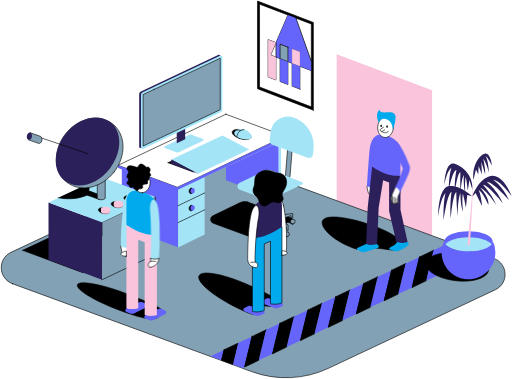
t = 0.00 s
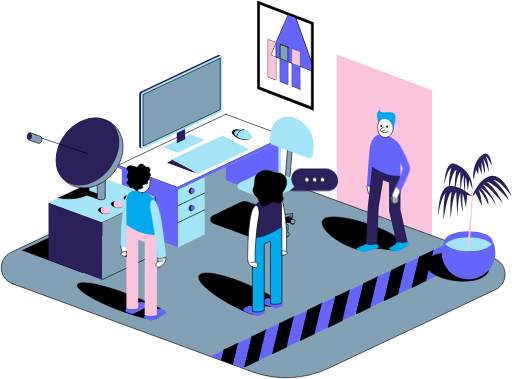
t = 1.20 s
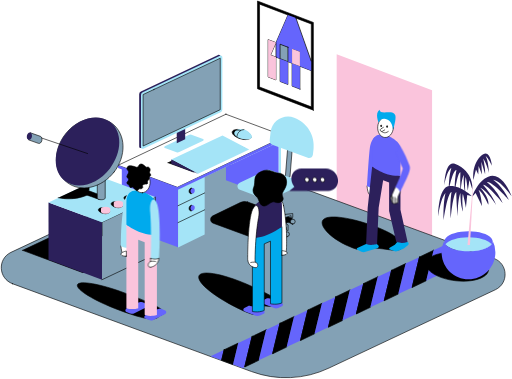
t = 2.70 s
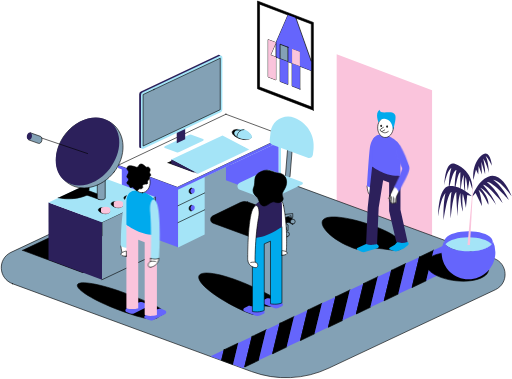
t = 4.00 s
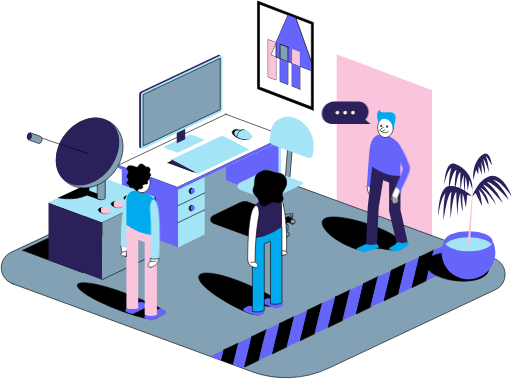
t = 5.40 s
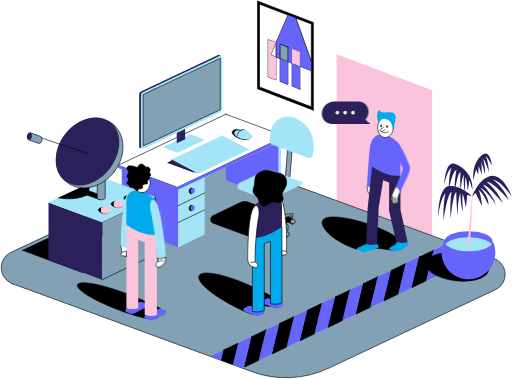
t = 6.60 s

The animated SVG that drew these frames (rendered in a browser with its animation timeline set to each time). Animation: 4 CSS @keyframes rules; one cycle of 8.00 s, repeats indefinitely.

<svg xmlns="http://www.w3.org/2000/svg" viewBox="0 0 1024 758">
<style>
/* <![CDATA[ */

#bubble1 {
  animation: bubble1 8s ease-in-out infinite;
}

@keyframes bubble1 {
  0%, 50%, 100% {
    transform: translate(579px, 382px) scale(0) translate(-579px, -382px);
  }
  5%, 45% {
    transform: translate(579px, 382px) scale(1) translate(-579px, -382px);
  }
}

#bubble2 {
  animation: bubble2 8s ease-in-out infinite;
}

@keyframes bubble2 {
  0%, 50%, 100% {
    transform: translate(741px, 248px) scale(0) translate(-741px, -248px);
  }
  55%, 95% {
    transform: translate(741px, 248px) scale(1) translate(-741px, -248px);
  }
}

#hand1 {
  animation: hand1 6s ease-in-out infinite;
}

@keyframes hand1 {
  0%, 30%, 100% {
    transform: translate(309px, 413px) rotate(0deg) translate(-309px, -413px);
  }
  15% {
    transform: translate(309px, 413px) rotate(-10deg) translate(-309px, -413px);
  }
}

#hand2 {
  animation: hand2 6s ease-in-out infinite;
}

@keyframes hand2 {
  0%, 60%, 90%, 100% {
    transform: translate(800px, 305px) rotate(0deg) translate(-800px, -305px);
  }
  75% {
    transform: translate(800px, 305px) rotate(5deg) translate(-800px, -305px);
  }
}

/* ]]> */
</style>
  <path fill="#FAC4DC" d="M864.151 472.149l-190.799-70.267V108.578l190.799 72.002v293.304"/>
  <path fill="#83A1B5" stroke="#000" stroke-linecap="round" stroke-linejoin="round" stroke-miterlimit="10" stroke-width="1.24" d="M24.778 567.38l478.184 175.734a200.455 200.455 0 00154.929-6.975l332.833-156.65c27.258-12.903 25.478-52.268-2.828-62.663L509.657 341.189a200.47 200.47 0 00-154.731 6.915L21.982 504.699c-27.275 12.889-25.516 52.272 2.796 62.681z"/>
  <path fill="#6565FC" d="M450.344 233.923L243.63 331.777l112.533 41.83 206.719-97.853-112.538-41.831z"/>
  <path fill="#6565FC" d="M243.63 331.776v121.138l112.533 41.835V373.607L243.63 331.776z"/>
  <path fill="#A4E4F7" d="M356.166 373.607V494.75l53.154-25.521v-115.1l147.77-69.876v115.389l4.881-2.291V276.213l-205.805 97.394z"/>
  <path fill="#6565FC" d="M557.087 399.641l-105.15-39.318V334.2l105.15-49.948v115.389z"/>
  <path fill="#FFF" stroke="#000" stroke-linecap="round" stroke-linejoin="round" stroke-miterlimit="10" stroke-width="1.24" d="M451.851 228.486L236.147 330.597l118.516 44.057 215.7-102.115-118.512-44.053z"/>
  <path fill="#6565FC" d="M236.146 330.596v5.303l118.516 44.058v-5.304l-118.516-44.057z"/>
  <path fill="#6565FC" d="M354.664 379.957l215.7-102.11v-5.308l-215.7 102.115v5.303z"/>
  <path fill="none" stroke="#000" stroke-linecap="round" stroke-linejoin="round" stroke-miterlimit="10" stroke-width="1.24" d="M356.167 411.434l53.154-25.521"/>
  <path fill="none" stroke="#000" stroke-linecap="round" stroke-linejoin="round" stroke-miterlimit="10" stroke-width="1.24" d="M356.167 445.196l53.154-25.516"/>
  <path stroke="#000" stroke-linecap="round" stroke-linejoin="round" stroke-miterlimit="10" stroke-width="1.24" d="M386.638 382.623c.627-3.084-.725-5.962-3.021-6.429-2.296-.467-4.666 1.654-5.294 4.738-.627 3.084.726 5.962 3.022 6.429s4.666-1.654 5.293-4.738z"/>
  <path fill="#6565FC" d="M389.422 382.321c.627-3.083-.725-5.962-3.021-6.429-2.296-.467-4.666 1.654-5.293 4.738-.628 3.084.725 5.963 3.021 6.43 2.297.467 4.666-1.655 5.293-4.739z"/>
  <path stroke="#000" stroke-linecap="round" stroke-linejoin="round" stroke-miterlimit="10" stroke-width="1.24" d="M386.638 416.984c.627-3.083-.725-5.962-3.021-6.429s-4.666 1.654-5.294 4.738c-.627 3.084.726 5.963 3.022 6.43s4.666-1.655 5.293-4.739z"/>
  <path fill="#6565FC" d="M389.415 416.681c.628-3.084-.725-5.963-3.021-6.43-2.296-.467-4.666 1.655-5.293 4.739-.627 3.083.726 5.962 3.022 6.429 2.296.467 4.665-1.654 5.292-4.738z"/>
  <path stroke="#000" stroke-linecap="round" stroke-linejoin="round" stroke-miterlimit="10" stroke-width="1.24" d="M572.837 473.267l-31.485-14.34 6.759-3.462 27.362 15.166-2.636 2.636z"/>
  <path stroke="#000" stroke-linecap="round" stroke-linejoin="round" stroke-miterlimit="10" stroke-width="1.24" d="M584.537 447.842l-31.485-14.34 6.759-3.462 27.362 15.162-2.636 2.64z"/>
  <path stroke="#000" stroke-linecap="round" stroke-linejoin="round" stroke-miterlimit="10" stroke-width="1.24" d="M495.253 403.959l88.394 32.487c1.897.698 2.03 3.324.212 4.21l-66.984 32.573a19.738 19.738 0 01-15.437.777l-74.937-27.542c-6.626-2.433-7.089-11.63-.739-14.716l55.716-27.091a17.587 17.587 0 0113.775-.698z"/>
  <path fill="#83A1B5" stroke="#000" stroke-linecap="round" stroke-linejoin="round" stroke-miterlimit="10" stroke-width="1.24" d="M511.727 450.102a4.849 4.849 0 100-9.698 4.849 4.849 0 000 9.698z"/>
  <path fill="#83A1B5" stroke="#000" stroke-linecap="round" stroke-linejoin="round" stroke-miterlimit="10" stroke-width="1.24" d="M545.269 440.403l27.642 14.565v4.973l3.274 1.221v-11.245l-17.104-11.245 23.101-7.407v4.849l3.352-1.419v-7.613l-38.166 4.454-37.17-2.874v7.718l3.637 1.52v-4.752l20.603 4.087-27.56 15.997v8.843l3.187-1.069v-5.23l35.204-15.373z"/>
  <path fill="#83A1B5" stroke="#000" stroke-linecap="round" stroke-linejoin="round" stroke-miterlimit="10" stroke-width="1.24" d="M508.354 474.864a4.849 4.849 0 100-9.698 4.849 4.849 0 000 9.698z"/>
  <path fill="#83A1B5" stroke="#000" stroke-linecap="round" stroke-linejoin="round" stroke-miterlimit="10" stroke-width="1.24" d="M573.939 473.329a4.848 4.848 0 100-9.697 4.849 4.849 0 000 9.697z"/>
  <path fill="#83A1B5" stroke="#000" stroke-linecap="round" stroke-linejoin="round" stroke-miterlimit="10" stroke-width="1.24" d="M585.535 448.082a4.849 4.849 0 10-.002-9.698 4.849 4.849 0 00.002 9.698z"/>
  <path fill="#83A1B5" stroke="#000" stroke-linecap="round" stroke-linejoin="round" stroke-miterlimit="10" stroke-width="1.24" d="M550.654 435.867c-2.309 2.314-8.462 2.314-10.772 0v-66.883h10.772v66.883z"/>
  <path fill="#83A1B5" stroke="#000" stroke-linecap="round" stroke-linejoin="round" stroke-miterlimit="10" stroke-width="1.24" d="M575.901 355.903c-2.144.046-3.738-1.662-5.092-3.811l7.558-93.175 9.289-.165-7.558 93.175c-.175 2.149-2.053 3.93-4.197 3.976z"/>
  <path fill="#A4E4F7" d="M541.234 264.234l-1.777 15.134a10.08 10.08 0 006.516 10.63l69.651 25.727c4.592 1.695 9.56-1.35 10.134-6.212l1.318-11.218c3.219-27.403-12.747-53.442-38.63-63.002-21.397-7.907-44.553 6.29-47.212 28.941z"/>
  <path fill="#A4E4F7" d="M531.953 340.396l-52.639 24.979c-6.116 2.902-5.744 11.732.597 14.11l45.407 17.027a29.709 29.709 0 0023.174-.978l55.624-26.393c2.278-1.084 2.14-4.372-.22-5.258l-63.577-23.835a10.7 10.7 0 00-8.366.348z"/>
  <path stroke="#000" stroke-linecap="round" stroke-linejoin="round" stroke-miterlimit="10" stroke-width="1.24" d="M501.919 274.709c1.417-4.663-5.802-10.986-16.124-14.122-10.322-3.136-19.838-1.898-21.255 2.766-1.417 4.663 5.802 10.986 16.124 14.122 10.322 3.136 19.838 1.898 21.255-2.766z"/>
  <path fill="#A4E4F7" d="M329.74 295.885l23.276 8.582a7.044 7.044 0 005.45-.243l47.777-22.651c1.51-.716 1.409-2.893-.157-3.472l-23.247-8.54a7.03 7.03 0 00-5.437.243l-47.813 22.61c-1.511.716-1.414 2.897.151 3.471z"/>
  <path stroke="#000" stroke-linecap="round" stroke-linejoin="round" stroke-miterlimit="10" stroke-width="1.24" d="M336.252 325.443l50.376 18.481 101.871-48.291-50.32-18.385-101.927 48.195z"/>
  <path fill="#2C205B" d="M353.476 286.275l16.879-8.003v-52.121l-16.879 8.004v52.12z"/>
  <path fill="#2C205B" d="M283.122 295.886l154.41-72.916a6.137 6.137 0 003.508-5.547V112.962c0-2.456-2.558-4.073-4.775-3.021l-154.41 72.916a6.137 6.137 0 00-3.508 5.547v104.461c0 2.452 2.557 4.073 4.775 3.021z"/>
  <path fill="#A4E4F7" d="M286.786 297.318l154.41-72.916a6.138 6.138 0 003.508-5.547V114.394c0-2.457-2.558-4.073-4.775-3.022l-154.41 72.917a6.135 6.135 0 00-3.508 5.546v104.461c-.005 2.457 2.558 4.073 4.775 3.022z"/>
  <path fill="#83A1B5" stroke="#000" stroke-linecap="round" stroke-linejoin="round" stroke-miterlimit="10" stroke-width="1.24" d="M307.89 178.913l-21.646 10.171v102.941l154.263-72.664V116.415l-124.88 58.861-7.737 3.637z"/>
  <path fill="#A4E4F7" d="M342.541 319.138l53.42 28.285 102.413-48.259-53.392-28.234-102.441 48.208z"/>
  <path fill="#2C205B" d="M395.961 347.423l-53.42-19.713v-8.572l53.42 28.285z"/>
  <path fill="#A4E4F7" d="M503.989 274.09c-.193 4.408-8.279 6.236-18.064 4.073-9.784-2.158-17.563-7.484-17.375-11.897.193-4.408 7.935-9.79 17.72-7.631 9.785 2.162 17.907 11.047 17.719 15.455z"/>
  <path fill="none" stroke="#000" stroke-linecap="round" stroke-linejoin="round" stroke-miterlimit="10" stroke-width="1.24" d="M473.894 273.308s-.262-12.857 13.95-14.262"/>
  <path fill="none" stroke="#000" stroke-linecap="round" stroke-linejoin="round" stroke-miterlimit="10" stroke-width="1.24" d="M472.89 260.585s4.601-.964 8.283.262"/>
  <path stroke="#000" stroke-linecap="round" stroke-linejoin="round" stroke-miterlimit="10" stroke-width="1.24" d="M45.312 500.713l120.619 44.663 120.197-56.982-120.55-44.544-120.266 56.863z"/>
  <path fill="#83A1B5" d="M204.032 559.473l106.615-50.545V393.892l-106.615 50.541v27.082"/>
  <path fill="none" stroke="#000" stroke-linecap="round" stroke-linejoin="round" stroke-miterlimit="10" stroke-width="1.24" d="M204.032 559.473l106.615-50.545V393.892l-106.615 50.541v27.082"/>
  <path fill="#2C205B" d="M97.041 519.622l106.987 39.851v-115.04L97.041 404.82v114.802z"/>
  <path fill="#A4E4F7" d="M97.041 404.821l106.987 39.612 106.614-50.541-106.931-39.516-106.67 50.445z"/>
  <path d="M116.408 395.36s28.602 7.59 57.59-5.06c13.618 4.477 24.322 8.559 24.322 8.559l11.089-5.446-31.908-11.87s3.531-9.077-4.289-12.498"/>
  <path fill="none" stroke="#000" stroke-linecap="round" stroke-linejoin="round" stroke-miterlimit="10" stroke-width="1.24" d="M116.408 395.36s28.602 7.59 57.59-5.06c13.618 4.477 24.322 8.559 24.322 8.559l11.089-5.446-31.908-11.87s3.531-9.077-4.289-12.498"/>
  <path fill="#83A1B5" d="M163.275 323.014l35.852-16.704a7.947 7.947 0 0111.309 7.204v82.94s-1.217 2.989-7.948 2.989c-6.755 0-7.948-2.989-7.948-2.989V325.99l-30.609 14.262"/>
  <path fill="none" stroke="#000" stroke-linecap="round" stroke-linejoin="round" stroke-miterlimit="10" stroke-width="1.24" d="M163.275 323.014l35.852-16.704a7.947 7.947 0 0111.309 7.204v82.94s-1.217 2.989-7.948 2.989c-6.755 0-7.948-2.989-7.948-2.989V325.99l-30.609 14.262"/>
  <path fill="#83A1B5" stroke="#000" stroke-linecap="round" stroke-linejoin="round" stroke-miterlimit="10" stroke-width="1.24" d="M228.229 344.024c25.119-32.349 23.646-75.529-3.29-96.446-26.937-20.916-69.137-11.65-94.256 20.699-25.119 32.348-23.646 75.528 3.291 96.445 26.936 20.917 69.136 11.65 94.255-20.698z"/>
  <path fill="#2C205B" d="M219.526 337.265c25.119-32.348 25.594-74.015 1.061-93.066-24.533-19.05-64.785-8.271-89.904 24.078-25.119 32.348-25.594 74.015-1.061 93.066s64.784 8.271 89.904-24.078z"/>
  <path fill="none" stroke="#000" stroke-linecap="round" stroke-linejoin="round" stroke-miterlimit="10" stroke-width="1.24" d="M175.172 307.122l-110.757-37.45"/>
  <path fill="#83A1B5" stroke="#000" stroke-linecap="round" stroke-linejoin="round" stroke-miterlimit="10" stroke-width="1.24" d="M60.547 266.196c-1.979.514-3.807 2.571-4.569 5.441-.762 2.87-.239 5.749 1.153 7.452l-.165.62 19.937 7.016c2.682.942 5.694-1.455 6.727-5.358 1.033-3.903-.298-7.834-2.98-8.775l-19.937-7.016-.166.62z"/>
  <path fill="#2C205B" d="M63.827 273.326c.737-3.982-.916-7.627-3.694-8.142-2.778-.514-5.627 2.297-6.365 6.279-.738 3.983.916 7.628 3.694 8.142 2.778.515 5.628-2.296 6.365-6.279z"/>
  <path stroke="#000" stroke-linecap="round" stroke-linejoin="round" stroke-miterlimit="10" stroke-width="1.24" d="M218.989 423.962c.67-2.997-3.753-6.536-9.878-7.904-6.125-1.368-11.633-.048-12.303 2.949-.669 2.997 3.753 6.536 9.879 7.904 6.125 1.368 11.633.048 12.302-2.949z"/>
  <path fill="#FAC4DC" d="M219.613 417.709c-1.447-1.428-4.675-2.42-8.426-2.42-3.747 0-6.975.992-8.426 2.42h-.813v5.882c0 2.268 4.138 4.11 9.239 4.11s9.238-1.842 9.238-4.11v-5.882h-.812z"/>
  <path fill="#FAC4DC" d="M211.187 421.68c5.102 0 9.238-1.84 9.238-4.109 0-2.27-4.136-4.11-9.238-4.11-5.102 0-9.239 1.84-9.239 4.11 0 2.269 4.137 4.109 9.239 4.109z"/>
  <path stroke="#000" stroke-linecap="round" stroke-linejoin="round" stroke-miterlimit="10" stroke-width="1.24" d="M244.572 411.966c.67-2.997-3.753-6.536-9.878-7.904-6.125-1.368-11.633-.048-12.303 2.949-.669 2.997 3.753 6.536 9.879 7.904 6.125 1.368 11.633.048 12.302-2.949z"/>
  <path fill="#FAC4DC" d="M245.196 405.708c-1.447-1.428-4.675-2.425-8.426-2.425-3.747 0-6.975.997-8.426 2.425h-.813v5.882c0 2.268 4.138 4.109 9.239 4.109s9.238-1.841 9.238-4.109v-5.882h-.812z"/>
  <path fill="#FAC4DC" d="M236.77 409.679c5.102 0 9.238-1.84 9.238-4.109 0-2.27-4.136-4.11-9.238-4.11s-9.239 1.84-9.239 4.11c0 2.269 4.137 4.109 9.239 4.109z"/>
  <path stroke="#000" stroke-linecap="round" stroke-linejoin="round" stroke-miterlimit="10" stroke-width="1.24" d="M270.15 400.044c.67-2.997-3.753-6.536-9.878-7.904-6.125-1.368-11.633-.048-12.303 2.949-.669 2.997 3.753 6.536 9.879 7.904 6.125 1.368 11.633.048 12.302-2.949z"/>
  <path fill="#6565FC" d="M270.773 393.787c-1.446-1.428-4.674-2.425-8.426-2.425-3.747 0-6.975.997-8.426 2.425h-.812v5.882c0 2.268 4.137 4.109 9.238 4.109 5.102 0 9.239-1.841 9.239-4.109v-5.882h-.813z"/>
  <path fill="#6565FC" d="M262.354 397.758c5.102 0 9.238-1.84 9.238-4.109 0-2.27-4.136-4.11-9.238-4.11s-9.239 1.84-9.239 4.11c0 2.269 4.137 4.109 9.239 4.109z"/>
  <path stroke="#000" stroke-linecap="round" stroke-linejoin="round" stroke-miterlimit="10" stroke-width="1.24" d="M321.699 630.4c-9.606 2.585-.941 20.699-84.12-10.433-49.237-18.426-86.255-41.054-82.752-50.366 3.504-9.312 46.23-1.855 95.434 16.65 49.205 18.504 95.902 37.564 71.438 44.149z"/>
  <path fill="#FFF" d="M241.767 491.835s1.189 16.879 6.121 19.382c4.931 2.502 11.786 0 11.786 0v-19.382"/>
  <path fill="none" stroke="#000" stroke-linecap="round" stroke-linejoin="round" stroke-miterlimit="10" stroke-width="1.24" d="M241.767 491.835s1.189 16.879 6.121 19.382c4.931 2.502 11.786 0 11.786 0v-19.382"/>
  <path fill="#A4E4F7" d="M259.68 385.004s-8.086 3.912-10.951 19.221c-8.067 43.116-6.956 87.609-6.956 87.609s7.714 5.469 17.907 2.967"/>
  <path fill="#6565FC" d="M298.165 640.193a10.967 10.967 0 008.481-.358l23.928-11.92c2.782-1.387 2.727-5.377-.092-6.685l-7.186-3.339a6.834 6.834 0 00-4.73-.385l-22.067 6.162-7.159 8.15c-1.552 1.768-.881 4.537 1.304 5.404l7.521 2.971z"/>
  <path fill="#6565FC" d="M260.37 626.789a10.965 10.965 0 008.48-.358l23.928-11.92c2.782-1.387 2.727-5.378-.092-6.686l-7.186-3.338a6.834 6.834 0 00-4.73-.386l-22.067 6.162-7.159 8.15c-1.552 1.768-.881 4.537 1.304 5.405l7.522 2.971z"/>
  <path fill="#FAC4DC" d="M313.817 469.546v160.567c-15.419 4.266-24.479-.441-24.479-.441V484.299l-12.856-4.752v136.8s-13.174 4.252-23.661 0V449.65l60.996 19.896z"/>
  <path fill="#00AAED" d="M252.825 449.65s29.539 23.064 60.997 19.896v-59.151c0-20.855-60.997-51.11-60.997-6.469v45.724z"/>
  <path fill="#FFF" d="M252.812 512.175s-9.459 1.391-10.666-3.247c-1.208-4.637 10.574-6.864 10.574-6.864v10.482"/>
  <path fill="none" stroke="#000" stroke-linecap="round" stroke-linejoin="round" stroke-miterlimit="10" stroke-width="1.24" d="M252.812 512.175s-9.459 1.391-10.666-3.247c-1.208-4.637 10.574-6.864 10.574-6.864v10.482"/>
  <path fill="#FFF" stroke="#000" stroke-linecap="round" stroke-linejoin="round" stroke-miterlimit="10" stroke-width="1.24" d="M284.793 385.485c9.337-.664 16.208-11.018 15.347-23.128-.86-12.109-9.127-21.387-18.464-20.724-9.336.664-16.208 11.018-15.347 23.128.861 12.109 9.127 21.387 18.464 20.724z"/>
  <path stroke="#000" stroke-linecap="round" stroke-linejoin="round" stroke-miterlimit="10" stroke-width="1.24" d="M298.111 353.28c.868-.363 1.63-.51 2.333-1.139.707-.625 1.212-1.557 1.083-2.493-.22-1.598-2.098-2.521-2.465-4.092-.326-1.377.601-2.695 1.033-4.04.886-2.755-.583-6.066-3.228-7.251-.391-.174-.818-.307-1.24-.252-.491.064-.914.381-1.391.509-1.056.285-2.126-.372-2.976-1.056-1.836-1.478-3.453-3.274-5.528-4.394-2.076-1.12-4.858-1.405-6.649.133-.987.845-1.511 2.094-2.19 3.205-.68 1.107-1.69 2.186-2.985 2.264-.757.046-1.487-.253-2.19-.533a40.6 40.6 0 00-9.257-2.415c-2.158-.298-4.518-.376-6.332.831-2.254 1.497-2.906 4.945-1.354 7.163.578.822 1.396 1.474 1.873 2.36.909 1.704.335 3.816-.542 5.534-.881 1.717-2.061 3.337-2.397 5.234-.087.482-.11 1.006.111 1.446.215.437.629.726 1.005 1.029 1.447 1.152 2.636 2.966 2.204 4.761-.303 1.258-1.318 2.195-2.14 3.196-.821 1.001-1.501 2.356-1.001 3.55.63 1.497 2.65 1.772 3.784 2.929.895.914 1.139 2.259 1.63 3.444.491 1.18 1.547 2.374 2.81 2.181.749-.115 1.332-.684 1.837-1.244 1.198-1.341 9.372 8.889 10.244 7.314 2.948.165 2.039-3.981 4.987-3.82 1.556.087 3.195.156 4.591-.547 1.391-.702 2.379-2.465 1.681-3.861-.285-.565-.818-1.061-.781-1.694.028-.455.358-.832.698-1.144a8.577 8.577 0 015.515-2.218c1.538-.036 3.476.152 4.215-1.198.771-1.405-.592-3.196-.078-4.716.344-1.019 1.414-1.584 2.084-2.429 1.24-1.575 1.401-4.564 1.006-6.547z"/>
  <path stroke="#000" stroke-linecap="round" stroke-linejoin="round" stroke-miterlimit="10" stroke-width="1.24" d="M805.578 493.679c-5.914 18.169-52.956-6.291-91.531 5-44.447-14.128-73.751-42.542-69.421-56.156 4.329-13.615 42.381-10.189 86.828 3.939 44.444 14.124 78.454 33.598 74.124 47.217z"/>
  <path fill="#FFF" d="M734.057 372.119s1.106 15.667 5.684 17.991c4.578 2.323 10.942 0 10.942 0v-17.991"/>
  <path fill="none" stroke="#000" stroke-linecap="round" stroke-linejoin="round" stroke-miterlimit="10" stroke-width="1.24" d="M734.057 372.119s1.106 15.667 5.684 17.991c4.578 2.323 10.942 0 10.942 0v-17.991"/>
  <path fill="#6565FC" d="M750.686 272.957s-6.364 3.894-10.166 17.839c-2.25 8.247-6.456 81.319-6.456 81.319s7.158 5.078 16.622 2.755"/>
  <path fill="#00AAED" d="M779.651 499.109l8.44 3.126c2.369.877 4.982.855 7.333-.064l9.013-3.517a15.752 15.752 0 003.875-2.19l6.874-5.308c2.599-1.222 2.976-4.762.694-6.497l-14.12-9.299-12.003 14.106-10.414 6.148c-1.414.831-1.226 2.925.308 3.495z"/>
  <path fill="#00AAED" d="M714.635 499.557l8.155 3.72c2.516 1.148 5.487 1.313 8.242.459l23.661-7.356c2.893-.9 3.839-4.216 1.736-6.084l-10.07-8.949-31.609 14.84c-1.547.721-1.612 2.69-.115 3.37z"/>
  <path fill="#2C205B" d="M800.936 351.43v68.306l14.253 64.399c-14.312 3.958-22.72-.409-22.72-.409l-14.252-61.924v-56.679l-11.934-4.409-8.949 54.55-3.187 72.783s-12.228 3.949-21.962 0l3.186-72.783 8.95-82.297 56.615 18.463z"/>
  <path fill="#6565FC" d="M744.321 332.967s27.417 21.411 56.615 18.468v-54.908c0-19.358-56.615-47.441-56.615-6.006v42.446z"/>
  <path fill="#FFF" stroke="#000" stroke-linecap="round" stroke-linejoin="round" stroke-miterlimit="10" stroke-width="1.24" d="M786.776 255.739c.801-11.242-5.577-20.856-14.246-21.474-8.669-.617-16.346 7.995-17.147 19.236-.802 11.242 5.577 20.855 14.246 21.473 8.668.618 16.345-7.994 17.147-19.235z"/>
  <path fill="#FFF" d="M766.74 254.771l-4.991 3.012a2.83 2.83 0 00-.951 3.898 2.833 2.833 0 003.853.96l4.816-2.852"/>
  <path fill="none" stroke="#000" stroke-linecap="round" stroke-linejoin="round" stroke-miterlimit="10" stroke-width="1.24" d="M766.74 254.771l-4.991 3.012a2.83 2.83 0 00-.951 3.898 2.833 2.833 0 003.853.96l4.816-2.852"/>
  <path stroke="#000" stroke-linecap="round" stroke-linejoin="round" stroke-miterlimit="10" stroke-width="1.24" d="M774.163 254.482c.528 0 .955-.724.955-1.617 0-.892-.427-1.616-.955-1.616-.527 0-.955.724-.955 1.616 0 .893.428 1.617.955 1.617z"/>
  <path stroke="#000" stroke-linecap="round" stroke-linejoin="round" stroke-miterlimit="10" stroke-width="1.24" d="M762.266 253.058c.527 0 .955-.724.955-1.616 0-.893-.428-1.617-.955-1.617-.528 0-.955.724-.955 1.617 0 .892.427 1.616.955 1.616z"/>
  <path fill="none" stroke="#000" stroke-linecap="round" stroke-linejoin="round" stroke-miterlimit="10" stroke-width="1.24" d="M763.433 263.03s4.927 6.282 13.16 0"/>
  <path fill="#00AAED" d="M786.042 259.573s7.112-22.146 4.536-29.185c-4.642-12.682-30.195.859-31.641-10.914-9.735 7.7-1.69 25.557-1.69 25.557s3.155-8.159 11.314-7.558c16.865 1.249 17.481 22.1 17.481 22.1z"/>
  <path stroke="#000" stroke-linecap="round" stroke-linejoin="round" stroke-miterlimit="10" stroke-width="1.24" d="M517.404 610.643c-13.876-1.726 20.925 35.044-33.473 9.689-54.398-25.36-91.825-56.193-85.915-68.866 5.909-12.678 54.797-2.393 109.195 22.963 54.393 25.36 89.694 46.096 10.193 36.214z"/>
  <path fill="#FFF" stroke="#000" stroke-linecap="round" stroke-linejoin="round" stroke-miterlimit="10" stroke-width="1.24" d="M567.107 411.401c7.815 38.832 5.974 82.577 5.974 82.577s.377 12.526-4.403 15.198c-4.78 2.672-11.42.904-11.42.904V394.595c0-.005 7.071 3.017 9.849 16.806z"/>
  <path fill="#6565FC" d="M519.976 631.049c-2.672 1.148-5.634 1.262-8.214.326l-23.179-9.069c-2.695-1.056-2.645-4.711.087-6.125l6.961-3.609c1.433-.744 3.058-.997 4.583-.716l21.379 3.944 6.933 6.906c1.502 1.497.854 4.086-1.263 5.042l-7.287 3.301z"/>
  <path fill="#6565FC" d="M556.591 615.883c-2.673 1.148-5.634 1.263-8.215.326l-23.179-9.069c-2.695-1.056-2.645-4.711.088-6.125l6.961-3.609c1.432-.744 3.058-.997 4.582-.717l21.379 3.945 6.933 6.906c1.502 1.496.855 4.086-1.262 5.041l-7.287 3.302z"/>
  <path fill="#00AAED" d="M504.809 476.107v146.925c14.937 2.718 23.711-2.282 23.711-2.282V487.728l12.453-5.336v125.179s12.76 2.879 22.922-1.818V453.222l-59.086 22.885z"/>
  <path fill="none" stroke="#000" stroke-linecap="round" stroke-linejoin="round" stroke-miterlimit="10" stroke-width="1.24" d="M504.809 476.107v146.925c14.937 2.718 23.711-2.282 23.711-2.282V487.728l12.453-5.336v125.179s12.76 2.879 22.922-1.818V453.222l-59.086 22.885z"/>
  <path fill="#2C205B" d="M563.901 453.217s-28.611 23.372-59.086 22.89V421.98c0-19.083 59.086-51.45 59.086-10.602v41.839z"/>
  <path fill="#FFF" d="M563.915 510.431s9.165.546 10.332-3.788c1.166-4.335-10.244-5.469-10.244-5.469v9.592"/>
  <path fill="none" stroke="#000" stroke-linecap="round" stroke-linejoin="round" stroke-miterlimit="10" stroke-width="1.24" d="M563.915 510.431s9.165.546 10.332-3.788c1.166-4.335-10.244-5.469-10.244-5.469v9.592"/>
  <path fill="#FFF" stroke="#000" stroke-linecap="round" stroke-linejoin="round" stroke-miterlimit="10" stroke-width="1.24" d="M506.7 415.773c8.43-12.986 13.449 2.723 10.579 18.66 0 0-6.382 31.15-7.278 84.01l1.033 16.838s-14.643-1.024-15.676-16.144c-.004 0-.574-85.011 11.342-103.364z"/>
  <path fill="#FFF" d="M511.029 535.28c6.337.9 5.391-8.192 1.35-10.166-4.045-1.97-10.781-.165-10.781-.165"/>
  <path fill="none" stroke="#000" stroke-linecap="round" stroke-linejoin="round" stroke-miterlimit="10" stroke-width="1.24" d="M511.029 535.28c6.337.9 5.391-8.192 1.35-10.166-4.045-1.97-10.781-.165-10.781-.165"/>
  <path stroke="#000" stroke-linecap="round" stroke-linejoin="round" stroke-miterlimit="10" stroke-width="1.24" d="M512.327 392.276s-9.909-5.978-4.872-17.696c5.037-11.718-3.87-23.56 16.044-32.073 14.496-6.199 23.44 3.044 31.917 3.407 18.192.776 21.232 18.55 14.702 30.415-6.529 11.865-6.809 11.158-4.197 18.546 2.613 7.388-6.974 13.068-16.341 9.303-7.848-3.159-14.675 9.946-23.303 7.572-8.628-2.374-7.765-15.419-13.95-19.474z"/>
  <path fill="#6565FC" d="M448.582 699.379l-27.389 13.008 22.228 8.284 5.161-21.292z"/>
  <path stroke="#000" stroke-linecap="round" stroke-linejoin="round" stroke-miterlimit="10" stroke-width="1.24" d="M448.581 699.379l-5.157 21.292 22.646 8.439 10.414-42.983-27.903 13.252z"/>
  <path stroke="#000" stroke-linecap="round" stroke-linejoin="round" stroke-miterlimit="10" stroke-width="1.24" d="M448.582 699.379l-5.161 21.292h.005l5.156-21.292z"/>
  <path fill="#6565FC" d="M489.581 733.996l14.808-61.125-27.904 13.256-10.413 42.983 18.94 7.058 4.569-2.172z"/>
  <path fill="#6565FC" d="M466.072 729.11l10.413-42.983-10.413 42.983z"/>
  <path stroke="#000" stroke-linecap="round" stroke-linejoin="round" stroke-miterlimit="10" stroke-width="1.24" d="M532.294 659.613L504.39 672.87h.005l-14.813 61.124 27.904-13.256v.005l14.808-61.13z"/>
  <path stroke="#000" stroke-linecap="round" stroke-linejoin="round" stroke-miterlimit="10" stroke-width="1.24" d="M504.39 672.871l-14.808 61.125 14.813-61.125h-.005z"/>
  <path fill="#6565FC" d="M560.195 646.363l-27.904 13.252h.004l-14.812 61.124 27.903-13.251 14.809-61.125z"/>
  <path fill="#6565FC" d="M532.291 659.613l-14.808 61.13v-.005l14.812-61.125h-.004z"/>
  <path stroke="#000" stroke-linecap="round" stroke-linejoin="round" stroke-miterlimit="10" stroke-width="1.24" d="M588.105 633.108l-27.908 13.256h.005l-14.813 61.125 27.904-13.257 14.808-61.124h.004z"/>
  <path stroke="#000" stroke-linecap="round" stroke-linejoin="round" stroke-miterlimit="10" stroke-width="1.24" d="M560.197 646.363l-14.808 61.125 14.813-61.125h-.005z"/>
  <path fill="#6565FC" d="M616.007 619.85l-27.904 13.256-14.808 61.125h-.005l27.904-13.252 14.808-61.125.005-.004z"/>
  <path fill="#6565FC" d="M588.103 633.108h-.004l-14.809 61.124h.005l14.808-61.124z"/>
  <path stroke="#000" stroke-linecap="round" stroke-linejoin="round" stroke-miterlimit="10" stroke-width="1.24" d="M643.912 606.594l-27.904 13.256-14.808 61.125-.004.004 27.903-13.256 14.809-61.125.004-.004z"/>
  <path stroke="#000" stroke-linecap="round" stroke-linejoin="round" stroke-miterlimit="10" stroke-width="1.24" d="M616.008 619.85l-.004.004-14.808 61.125.004-.005 14.808-61.124z"/>
  <path fill="#6565FC" d="M671.809 593.342l-27.899 13.252-14.808 61.129h-.005l27.908-13.256h-.004l14.808-61.125z"/>
  <path fill="#6565FC" d="M643.91 606.594l-.005.004-14.808 61.125h.005l14.808-61.129z"/>
  <path stroke="#000" stroke-linecap="round" stroke-linejoin="round" stroke-miterlimit="10" stroke-width="1.24" d="M699.718 580.086l-27.908 13.256h.004l-14.808 61.125 27.904-13.256-.005.005 14.813-61.13z"/>
  <path stroke="#000" stroke-linecap="round" stroke-linejoin="round" stroke-miterlimit="10" stroke-width="1.24" d="M671.811 593.342l-14.808 61.125h.005l14.808-61.125h-.005z"/>
  <path fill="#6565FC" d="M727.624 566.835l-27.903 13.251-14.809 61.125 27.904-13.251h-.004l14.812-61.125z"/>
  <path fill="#6565FC" d="M699.721 580.086l-14.813 61.13.005-.005 14.808-61.125z"/>
  <path stroke="#000" stroke-linecap="round" stroke-linejoin="round" stroke-miterlimit="10" stroke-width="1.24" d="M755.525 553.577l-27.904 13.257-14.808 61.124 27.899-13.256 14.813-61.125z"/>
  <path stroke="#000" stroke-linecap="round" stroke-linejoin="round" stroke-miterlimit="10" stroke-width="1.24" d="M727.626 566.835l-14.813 61.125h.004l14.809-61.125z"/>
  <path fill="#6565FC" d="M783.433 540.321l-27.904 13.257-14.808 61.124h-.005l27.908-13.251 14.809-61.13z"/>
  <path fill="#6565FC" d="M755.529 553.577l-14.813 61.125h.005l14.808-61.125z"/>
  <path stroke="#000" stroke-linecap="round" stroke-linejoin="round" stroke-miterlimit="10" stroke-width="1.24" d="M811.338 527.07l-27.908 13.252-14.809 61.125v.004l27.904-13.256 14.808-61.125h.005z"/>
  <path stroke="#000" stroke-linecap="round" stroke-linejoin="round" stroke-miterlimit="10" stroke-width="1.24" d="M783.43 540.321l-14.809 61.13v-.005l14.809-61.125z"/>
  <path fill="#6565FC" d="M839.238 513.816l-27.9 13.255-14.812 61.125 27.903-13.256 14.809-61.124z"/>
  <path fill="#6565FC" d="M811.338 527.07h-.004l-14.808 61.125 14.812-61.125z"/>
  <path stroke="#000" stroke-linecap="round" stroke-linejoin="round" stroke-miterlimit="10" stroke-width="1.24" d="M867.144 500.563l-27.904 13.251h.005l-14.813 61.125 27.904-13.256v.004l14.808-61.124z"/>
  <path stroke="#000" stroke-linecap="round" stroke-linejoin="round" stroke-miterlimit="10" stroke-width="1.24" d="M839.24 513.816l-14.808 61.124 14.813-61.124h-.005z"/>
  <path fill="#6565FC" d="M895.046 487.307l-27.904 13.256.005-.004-14.813 61.124 27.909-13.252h-.005l14.808-61.124z"/>
  <path fill="#6565FC" d="M867.142 500.562l-14.808 61.125v-.005l14.813-61.124-.005.004z"/>
  <path stroke="#000" stroke-linecap="round" stroke-linejoin="round" stroke-miterlimit="10" stroke-width="1.24" d="M895.046 487.306h.005l-14.809 61.125 27.9-13.256 10.643-43.929-17.949-6.69-5.79 2.75z"/>
  <path stroke="#000" stroke-linecap="round" stroke-linejoin="round" stroke-miterlimit="10" stroke-width="1.24" d="M895.047 487.307l-14.808 61.124h.004l14.808-61.124h-.004z"/>
  <path fill="#6565FC" d="M918.793 491.245l-10.644 43.929h-.004l27.903-13.252 5.391-22.242-22.646-8.435z"/>
  <path fill="#6565FC" d="M918.793 491.245h-.005l-10.643 43.929h.004l10.644-43.929z"/>
  <path stroke="#000" stroke-linecap="round" stroke-linejoin="round" stroke-miterlimit="10" stroke-width="1.24" d="M936.051 521.918l-.005.005 27.908-13.256.134-.547-22.651-8.439-5.386 22.237z"/>
  <path stroke="#000" stroke-linecap="round" stroke-linejoin="round" stroke-miterlimit="10" stroke-width="1.24" d="M941.437 499.681l-5.391 22.242.005-.005 5.386-22.237z"/>
  <path stroke="#000" stroke-linecap="round" stroke-linejoin="round" stroke-miterlimit="10" stroke-width="1.24" d="M977.143 540.467c1.682-15.408-24.908-30.95-59.389-34.713-34.482-3.763-63.799 5.676-65.48 21.085-1.682 15.408 24.908 30.949 59.39 34.713 34.481 3.763 63.797-5.677 65.479-21.085z"/>
  <path fill="#2C205B" d="M944.41 393.424s10.093-31.265 32.207-40.062c28.845-11.475 46.745 39.695 46.745 39.695s-20.4-31.022-37.066-33.662c20.346 13.922 32.236 41.647 32.236 41.647s-33.747-38.479-44.372-36.775c22.43 18.082 31.352 42.023 31.352 42.023s-29.979-37.041-39.452-36.729c19.203 21.228 26.214 40.297 26.214 40.297s-16.167-26.246-31.774-34.167c19.739 21.884 16.117 33.327 16.117 33.327s-10.534-23.726-19.501-29.594c5.546 11.273 7.02 33.166 7.02 33.166l-12.971-26.609-6.755 7.443z"/>
  <path fill="#2C205B" d="M944.98 380.034s3.802-37.165-35.439-52.322c-19.593-7.567-20.92 42.207-20.92 42.207s5.001-28.808 14.065-33.786c-5.4 17.518-5.244 44.866-5.244 44.866s7.87-41.675 15.442-41.22c-4.505 22.242-3.421 45.527-3.421 45.527s5.202-40.017 11.314-40.903c-.813 25.185.455 44.227.455 44.227s.679-27.899 6.286-38.391c-.804 25.957 3.003 34.598 3.003 34.598s-1.419-23.61 1.102-31.044c2.488 12.774 3.981 27.279 3.981 27.279l3.228-21.03 6.148 19.992z"/>
  <path fill="#2C205B" d="M944.414 392.708s-23.156-22.715-45.871-20.58c-22.72 2.135-22.192 60.918-22.192 60.918s4.311-35.673 14.634-47.056c-5.377 23.193-3.738 53.934-3.738 53.934s6.975-52.005 15.851-56.321c-4.078 27.949-1.58 53.52-1.58 53.52s3.949-48.442 11.043-53.332c.39 28.918 2.884 49.586 2.884 49.586s-.689-31.894 5.298-47.295c.441 29.782 5.345 37.106 5.345 37.106s-2.916-25.719-.363-35.71c3.586 12.82 6.103 28.225 6.103 28.225l2.654-25.773 9.932 2.778z"/>
  <path fill="#6565FC" d="M984.689 479.944c.275.873.422 1.759.422 2.664 0 11.103-21.535 20.098-48.098 20.098s-48.098-9-48.098-20.098c0-.905.147-1.791.422-2.664-3.884 7.434-6.079 15.883-6.079 24.851 0 29.69 24.07 53.759 53.755 53.759 29.69 0 53.755-24.069 53.755-53.759a53.56 53.56 0 00-6.079-24.851z"/>
  <path fill="#6565FC" d="M984.69 479.945c-.45-1.419-1.253-2.796-2.378-4.105-6.649-7.769-24.419-13.334-45.302-13.334s-38.653 5.561-45.302 13.334c-1.12 1.309-1.928 2.686-2.378 4.105a8.784 8.784 0 00-.423 2.664c0 11.102 21.536 20.097 48.098 20.097 26.563 0 48.098-8.999 48.098-20.097a8.475 8.475 0 00-.413-2.664z"/>
  <path fill="#A4E4F7" d="M937.014 502.705c21.599 0 39.874-5.95 45.949-14.142a14.126 14.126 0 00-.648-.817c-6.648-7.77-24.418-13.335-45.301-13.335s-38.653 5.561-45.302 13.335c-.229.27-.445.541-.647.817 6.075 8.196 24.349 14.142 45.949 14.142z"/>
  <path fill="#2C205B" d="M947.048 359.565s-4.849-27.793 14.152-47.001c19.533-19.744 22.683 19.308 22.683 19.308s-7.398-16.034-12.605-19.73c5.671 10.272 6.512 33.395 6.512 33.395s-2.939-15.543-11.342-28.776c4.83 22.206 3.793 31.504 3.793 31.504l-7.572-24.993 1.258 25.948-6.722-17.352-.629 17.352-4.619-10.253c.004.004-2.044 8.228-4.909 20.598z"/>
  <path fill="#FAC4DC" d="M947.047 357.779l-12.039 132.246h4.945l7.094-132.246z"/>
  <path stroke="#000" stroke-linecap="round" stroke-linejoin="round" stroke-miterlimit="10" stroke-width="1.24" d="M626.705 220.372l-111.753-42.905V2l111.753 42.905v175.467z"/>
  <path fill="#FFF" stroke="#000" stroke-linecap="round" stroke-linejoin="round" stroke-miterlimit="10" stroke-width="1.24" d="M599.868 178.226l-15.773-6.057v-45.645l-8.196-3.146v45.646l-15.777-6.056v-45.646l-8.196-3.146v45.642l-15.777-6.057V79.188l15.777 6.057v.22l23.973-55.39L519.081 8.26v165.737l103.488 39.732V141.3l-22.701-8.72v45.646z"/>
  <path fill="#6565FC" d="M575.898 30.073l-23.973 55.39v28.712l8.196 3.145V88.388l15.777 6.057v28.933l8.196 3.145V97.594l15.773 6.056v28.927l22.701 8.72v-18.771l-30.585-86.278-16.085-6.175z"/>
  <path fill="#FFF" stroke="#000" stroke-linecap="round" stroke-linejoin="round" stroke-miterlimit="10" stroke-width="1.24" d="M591.983 36.251l30.585 86.278V47.997l-30.585-11.746z"/>
  <path fill="#FFF" stroke="#000" stroke-linecap="round" stroke-linejoin="round" stroke-miterlimit="10" stroke-width="1.24" d="M551.928 114.176V85.464l-10.652 24.621 10.652 4.091z"/>
  <path fill="#FAC4DC" d="M536.151 79.188v74.573l15.777 6.057v-45.642l-10.653-4.091 10.653-24.621v-.22l-15.777-6.056z"/>
  <path fill="#83A1B5" stroke="#000" stroke-linecap="round" stroke-linejoin="round" stroke-miterlimit="10" stroke-width="1.24" d="M575.898 94.445l-15.777-6.057v28.932l15.777 6.057V94.445z"/>
  <path fill="#6565FC" d="M575.898 169.024v-45.646l-15.777-6.057v45.646l15.777 6.057z"/>
  <path fill="#6565FC" d="M599.866 178.226V132.58l-15.773-6.056v45.645l15.773 6.057z"/>
  <path fill="#FAC4DC" d="M599.866 103.652l-15.773-6.056v28.927l15.773 6.057v-28.928z"/>
  <g id="hand1">
    <path fill="#A4E4F7" d="M300.4 424.696s3.143 34.498.938 92.158c9.535 5.719 16.742-.391 16.742-.391s5.63-92.79-5.615-112.452c-7.963-13.916-14.086 3.381-12.065 20.685z"/>
    <path fill="#FFF" stroke="#000" stroke-linecap="round" stroke-linejoin="round" stroke-miterlimit="10" stroke-width="1.24" d="M301.34 516.855l-.452 17.707s15.223-1.563 17.192-18.094c-7.496 3.851-16.74.387-16.74.387z"/>
    <path fill="#FFF" d="M300.894 534.558c-6.611 1.172-5.096-8.774-.792-11.051 4.304-2.273 11.174-.506 11.174-.506"/>
    <path fill="none" stroke="#000" stroke-linecap="round" stroke-linejoin="round" stroke-miterlimit="10" stroke-width="1.24" d="M300.894 534.558c-6.611 1.172-5.096-8.774-.792-11.051 4.304-2.273 11.174-.506 11.174-.506"/>
  </g>
  <g id="hand2">
    <path fill="#FFF" stroke="#000" stroke-linecap="round" stroke-linejoin="round" stroke-miterlimit="10" stroke-width="1.24" d="M783.388 402.789l-.303-8.073a13.41 13.41 0 011.107-5.904l6.098-13.881s3.494-2.714 6.694 0c3.201 2.713 3.366 9.202 3.366 9.202l-4.247 9.266.312 10.363c.032 1.056-.583 1.988-1.46 2.218l-5.478 1.451c-.941.248-1.924.046-2.732-.565l-2.158-1.625c-.716-.546-1.162-1.461-1.199-2.452z"/>
    <path fill="#6565FC" d="M798.346 289.157c9.17 14.57 12.494 20.81 20.681 42.014 3.2 8.288-1.694 19.083-18.674 52.961 0 0-2.847-8.683-10.061-9.202 9.197-16.53 15.456-38.166 15.456-38.166a3675.72 3675.72 0 00-14.427-29.593"/>
    <path fill="none" stroke="#000" stroke-linecap="round" stroke-linejoin="round" stroke-miterlimit="10" stroke-width="1.24" d="M786.429 406.626l-.482-12.324"/>
    <path fill="none" stroke="#000" stroke-linecap="round" stroke-linejoin="round" stroke-miterlimit="10" stroke-width="1.24" d="M790.287 407.214l-.588-12.485"/>
    <path fill="none" stroke="#000" stroke-linecap="round" stroke-linejoin="round" stroke-miterlimit="10" stroke-width="1.24" d="M793.643 406.328l-.487-9.27"/>
    <path fill="#FFF" stroke="#000" stroke-linecap="round" stroke-linejoin="round" stroke-miterlimit="10" stroke-width="1.24" d="M782.969 391.589l-2.539 6.685.505.12c.799.188 1.63-.046 2.264-.647l-.23-6.158z"/>
  </g>
  <g id="bubble1">
    <path fill="#2C205B" d="M588.891 373.448c-3.311-3.826-5.534-8.654-6.026-13.907-1.164-12.419 7.744-22.476 19.895-22.471l49.174.024c12.156.004 22.953 10.076 24.117 22.494 1.164 12.419-7.743 22.481-19.895 22.471l-42.132-.019-7.046-.004-28.158-.015 10.071-8.573z"/>
    <path fill="#FFF" stroke="#000" stroke-linecap="round" stroke-linejoin="round" stroke-miterlimit="10" stroke-width="1.288" d="M648.072 363.077c1.761-1.48 1.867-4.253.237-6.194-1.631-1.94-4.381-2.314-6.142-.834-1.761 1.479-1.867 4.252-.237 6.193 1.631 1.941 4.381 2.315 6.142.835z"/>
    <path fill="#FFF" stroke="#000" stroke-linecap="round" stroke-linejoin="round" stroke-miterlimit="10" stroke-width="1.288" d="M632.5 363.072c1.761-1.48 1.867-4.252.237-6.193-1.631-1.941-4.381-2.315-6.142-.835-1.761 1.479-1.867 4.252-.237 6.193 1.631 1.941 4.381 2.315 6.142.835z"/>
    <path fill="#FFF" stroke="#000" stroke-linecap="round" stroke-linejoin="round" stroke-miterlimit="10" stroke-width="1.288" d="M616.924 363.062c1.761-1.479 1.867-4.252.236-6.193-1.63-1.941-4.38-2.315-6.141-.835-1.762 1.48-1.868 4.253-.237 6.194 1.631 1.94 4.38 2.314 6.142.834z"/>
  </g>
  <g id="bubble2">
    <path fill="#2C205B" d="M730.91 239.291c3.311-3.826 5.534-8.654 6.026-13.907 1.164-12.419-7.744-22.476-19.895-22.471l-49.174.024c-12.156.004-22.953 10.076-24.117 22.494-1.164 12.419 7.743 22.481 19.895 22.471l42.132-.019 7.046-.004 28.158-.015-10.071-8.573z"/>
    <path fill="#FFF" stroke="#000" stroke-linecap="round" stroke-linejoin="round" stroke-miterlimit="10" stroke-width="1.288" d="M671.729 228.92c-1.761-1.48-1.867-4.253-.237-6.194 1.631-1.94 4.381-2.314 6.142-.834 1.761 1.479 1.867 4.252.237 6.193-1.631 1.941-4.381 2.315-6.142.835z"/>
    <path fill="#FFF" stroke="#000" stroke-linecap="round" stroke-linejoin="round" stroke-miterlimit="10" stroke-width="1.288" d="M687.301 228.915c-1.761-1.48-1.867-4.252-.237-6.193 1.631-1.941 4.381-2.315 6.142-.835 1.761 1.479 1.867 4.252.237 6.193-1.631 1.941-4.381 2.315-6.142.835z"/>
    <path fill="#FFF" stroke="#000" stroke-linecap="round" stroke-linejoin="round" stroke-miterlimit="10" stroke-width="1.288" d="M702.877 228.905c-1.761-1.479-1.867-4.252-.236-6.193 1.63-1.941 4.38-2.315 6.141-.835 1.762 1.48 1.868 4.253.237 6.194-1.631 1.94-4.38 2.314-6.142.834z"/>
  </g>
</svg>
